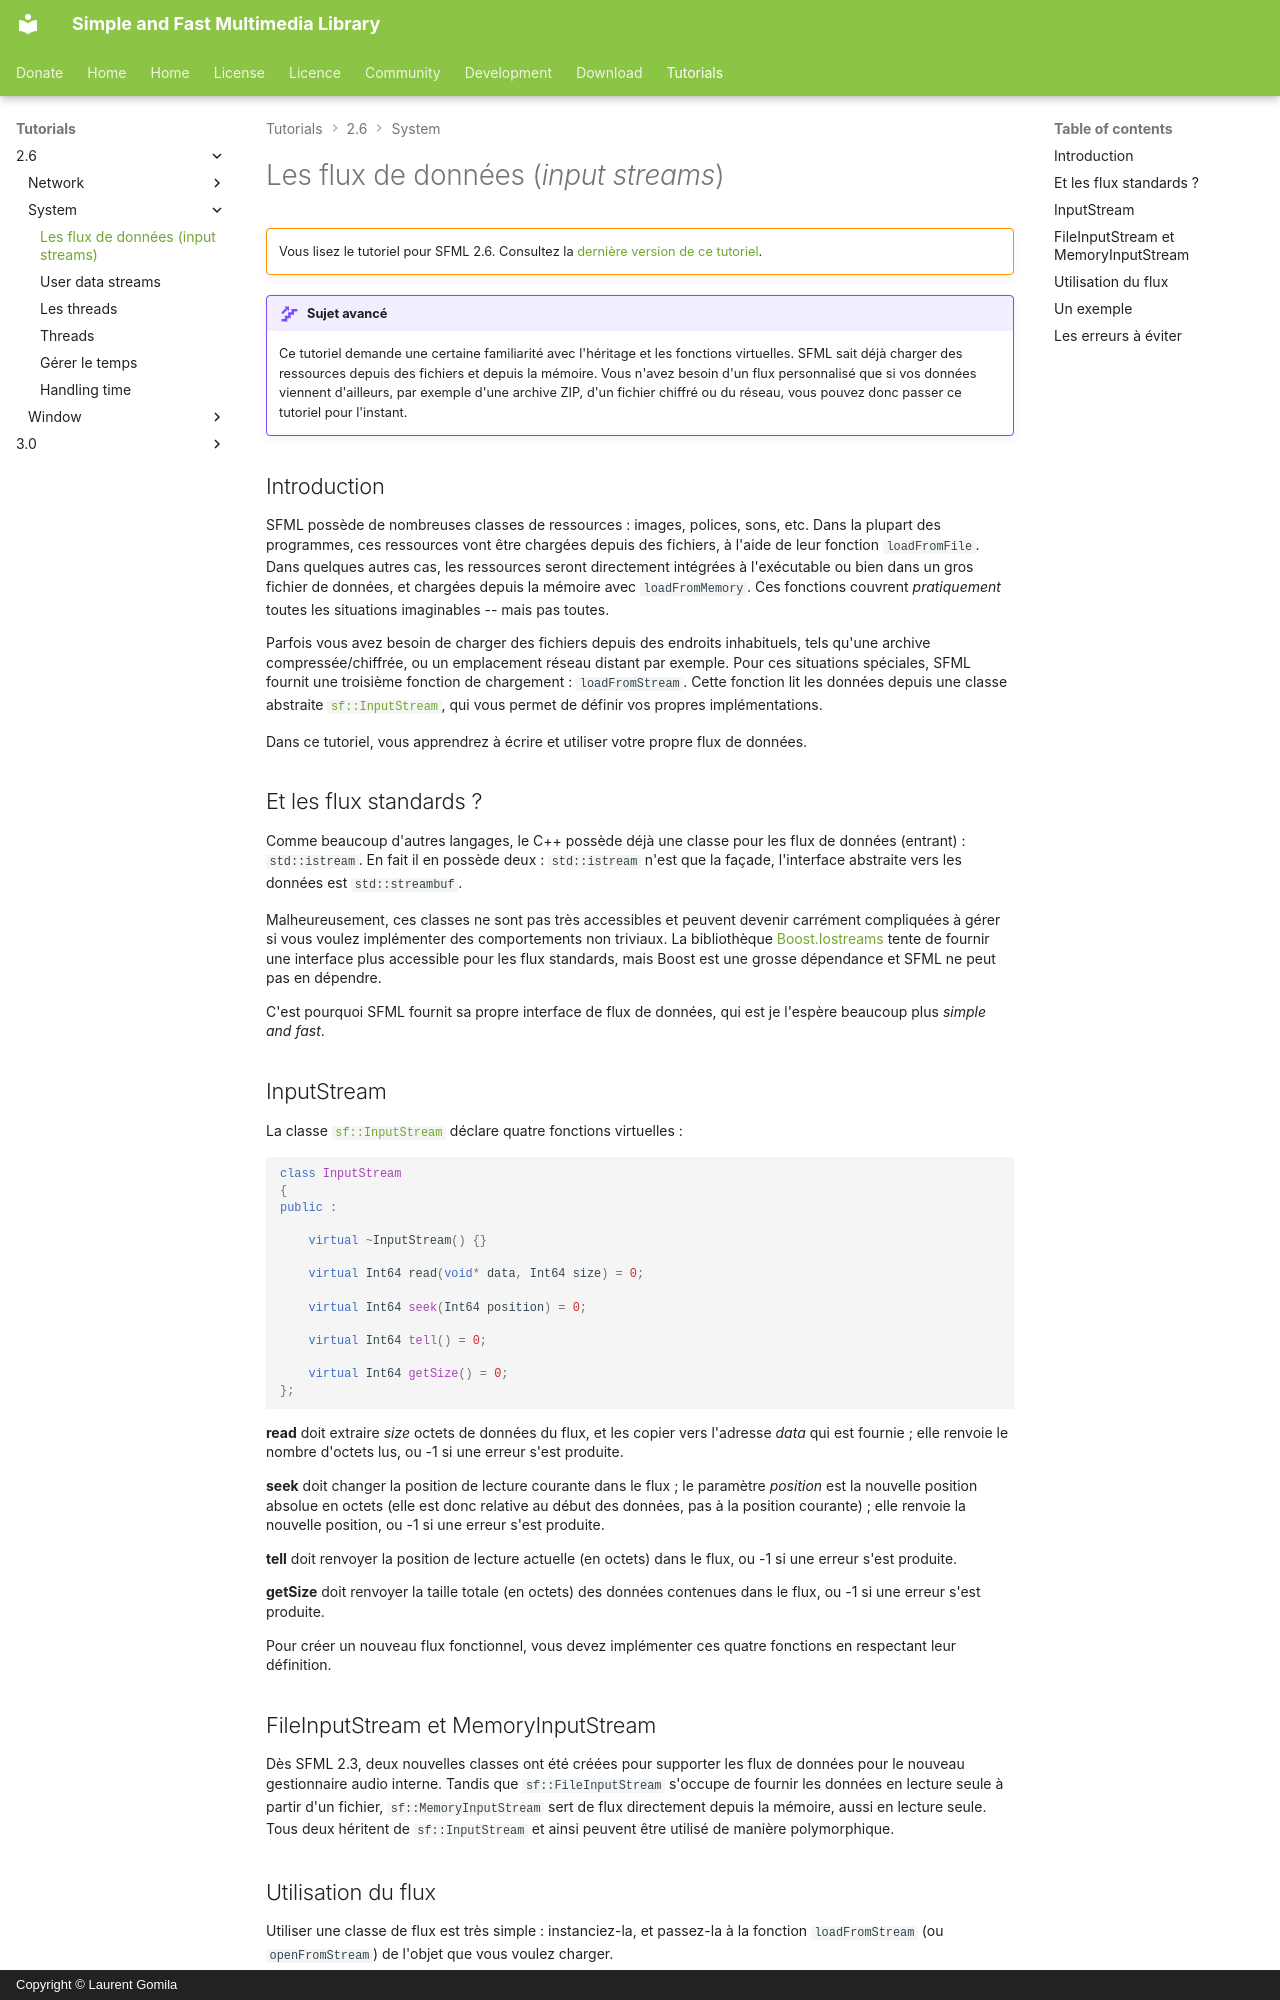

repository: SFML/SFML-Website · page: tutorials/2.6/system/stream.fr/index.html · generator: mkdocs · copyright: Copyright © Laurent Gomila

# Les flux de données (*input streams*)

!!! warning ""

    Vous lisez le tutoriel pour SFML 2.6. Consultez la [dernière version de ce tutoriel](/fr/tutorials/latest/system/stream/).

!!! advanced "Sujet avancé"

    Ce tutoriel demande une certaine familiarité avec l'héritage et les fonctions virtuelles.
    SFML sait déjà charger des ressources depuis des fichiers et depuis la mémoire. Vous n'avez besoin d'un flux personnalisé que si vos données viennent d'ailleurs, par exemple d'une archive ZIP, d'un fichier chiffré ou du réseau, vous pouvez donc passer ce tutoriel pour l'instant.

## Introduction

SFML possède de nombreuses classes de ressources : images, polices, sons, etc. Dans la plupart des programmes, ces ressources vont être chargées depuis des fichiers, à l'aide de leur fonction `loadFromFile`. Dans quelques autres cas, les ressources seront directement intégrées à l'exécutable ou bien dans un gros fichier de données, et chargées depuis la mémoire avec `loadFromMemory`. Ces fonctions couvrent *pratiquement* toutes les situations imaginables -- mais pas toutes.

Parfois vous avez besoin de charger des fichiers depuis des endroits inhabituels, tels qu'une archive compressée/chiffrée, ou un emplacement réseau distant par exemple. Pour ces situations spéciales, SFML fournit une troisième fonction de chargement : `loadFromStream`. Cette fonction lit les données depuis une classe abstraite [`sf::InputStream`](../../../documentation/2.6.2/classsf_1_1InputStream.html "sf::InputStream documentation"), qui vous permet de définir vos propres implémentations.

Dans ce tutoriel, vous apprendrez à écrire et utiliser votre propre flux de données.

## Et les flux standards ?

Comme beaucoup d'autres langages, le C++ possède déjà une classe pour les flux de données (entrant) : `std::istream`. En fait il en possède deux : `std::istream` n'est que la façade, l'interface abstraite vers les données est `std::streambuf`.

Malheureusement, ces classes ne sont pas très accessibles et peuvent devenir carrément compliquées à gérer si vous voulez implémenter des comportements non triviaux. La bibliothèque [Boost.Iostreams](http://www.boost.org/doc/libs/1_49_0/libs/iostreams/doc/index.html "Boost.Iostreams") tente de fournir une interface plus accessible pour les flux standards, mais Boost est une grosse dépendance et SFML ne peut pas en dépendre.

C'est pourquoi SFML fournit sa propre interface de flux de données, qui est je l'espère beaucoup plus *simple and fast*.

## InputStream

La classe [`sf::InputStream`](../../../documentation/2.6.2/classsf_1_1InputStream.html "sf::InputStream documentation") déclare quatre fonctions virtuelles :

```cpp
class InputStream
{
public :

    virtual ~InputStream() {}

    virtual Int64 read(void* data, Int64 size) = 0;

    virtual Int64 seek(Int64 position) = 0;

    virtual Int64 tell() = 0;

    virtual Int64 getSize() = 0;
};
```

**read** doit extraire *size* octets de données du flux, et les copier vers l'adresse *data* qui est fournie ; elle renvoie le nombre d'octets lus, ou -1 si une erreur s'est produite.

**seek** doit changer la position de lecture courante dans le flux ; le paramètre *position* est la nouvelle position absolue en octets (elle est donc relative au début des données, pas à la position courante) ; elle renvoie la nouvelle position, ou -1 si une erreur s'est produite.

**tell** doit renvoyer la position de lecture actuelle (en octets) dans le flux, ou -1 si une erreur s'est produite.

**getSize** doit renvoyer la taille totale (en octets) des données contenues dans le flux, ou -1 si une erreur s'est produite.

Pour créer un nouveau flux fonctionnel, vous devez implémenter ces quatre fonctions en respectant leur définition.

## FileInputStream et MemoryInputStream

Dès SFML 2.3, deux nouvelles classes ont été créées pour supporter les flux de données pour le nouveau gestionnaire audio interne. Tandis que `sf::FileInputStream` s'occupe de fournir les données en lecture seule à partir d'un fichier, `sf::MemoryInputStream` sert de flux directement depuis la mémoire, aussi en lecture seule. Tous deux héritent de `sf::InputStream` et ainsi peuvent être utilisé de manière polymorphique.

## Utilisation du flux

Utiliser une classe de flux est très simple : instanciez-la, et passez-la à la fonction `loadFromStream` (ou `openFromStream`) de l'objet que vous voulez charger.

```cpp
sf::FileInputStream stream;
stream.open("image.png");

sf::Texture texture;
texture.loadFromStream(stream);
```
